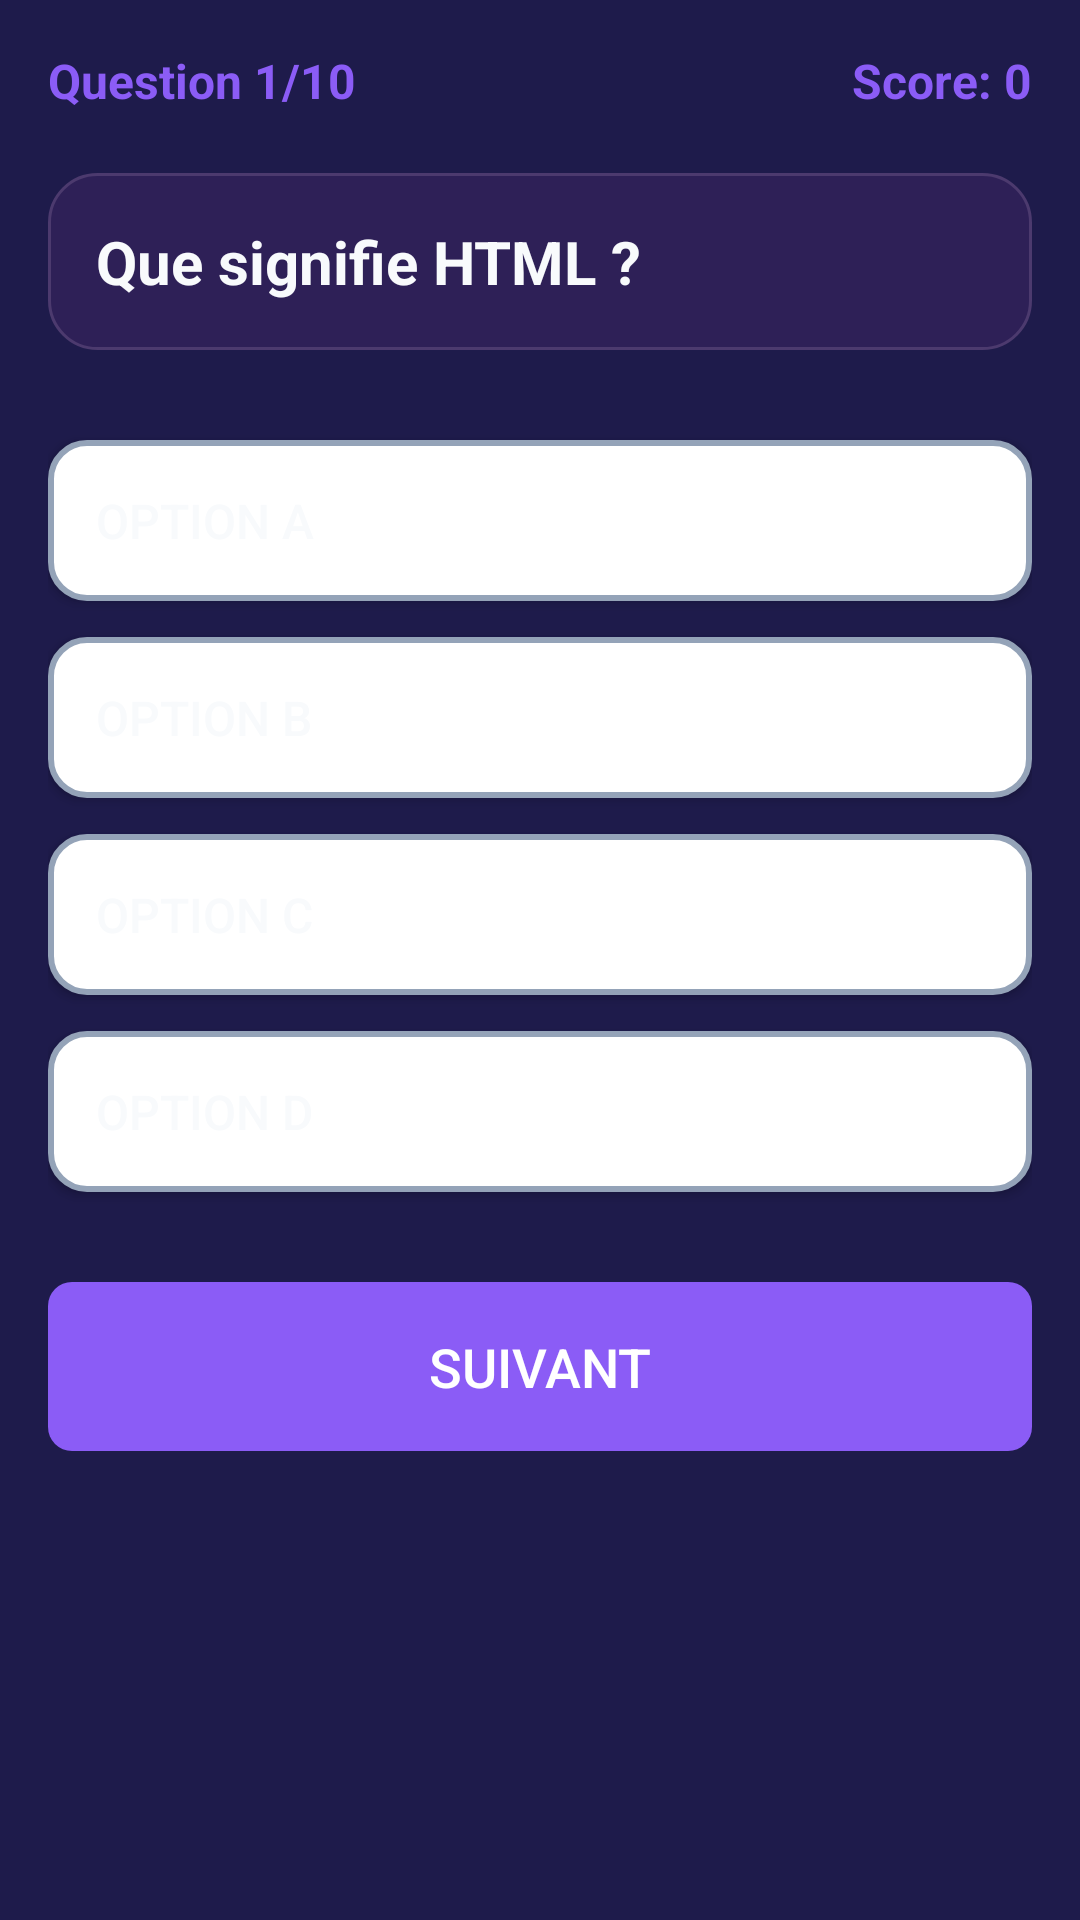

Here is an Android app screen rendered from its layout file. Give the layout XML and the strings, colors and styles it references.
<!-- AndroidManifest.xml: application theme Theme._7azerFazer -->
<!-- res/layout/activity_quiz.xml -->
<?xml version="1.0" encoding="utf-8"?>
<LinearLayout xmlns:android="http://schemas.android.com/apk/res/android"
    android:layout_width="match_parent"
    android:layout_height="match_parent"
    android:orientation="vertical"
    android:padding="16dp"
    android:background="@color/background_color">

    
    <LinearLayout
        android:layout_width="match_parent"
        android:layout_height="wrap_content"
        android:orientation="horizontal"
        android:layout_marginBottom="20dp">

        
        <TextView
            android:id="@+id/tvQuestionNumber"
            android:layout_width="0dp"
            android:layout_height="wrap_content"
            android:layout_weight="1"
            android:text="Question 1/10"
            android:textSize="16sp"
            android:textStyle="bold"
            android:textColor="@color/primary_color" />

        
        <TextView
            android:id="@+id/tvScore"
            android:layout_width="wrap_content"
            android:layout_height="wrap_content"
            android:text="Score: 0"
            android:textSize="16sp"
            android:textStyle="bold"
            android:textColor="@color/primary_color" />

    </LinearLayout>

    
    <TextView
        android:id="@+id/tvQuestion"
        android:layout_width="match_parent"
        android:layout_height="wrap_content"
        android:text="Que signifie HTML ?"
        android:textSize="20sp"
        android:textStyle="bold"
        android:textColor="@color/text_primary"
        android:layout_marginBottom="30dp"
        android:padding="16dp"
        android:background="@drawable/edittext_background" />

    
    <Button
        android:id="@+id/btnOptionA"
        android:layout_width="match_parent"
        android:layout_height="wrap_content"
        android:text="Option A"
        android:textColor="@color/text_primary"
        android:background="@drawable/option_background"
        android:padding="16dp"
        android:textSize="16sp"
        android:layout_marginBottom="12dp"
        android:gravity="start|center_vertical" />

    
    <Button
        android:id="@+id/btnOptionB"
        android:layout_width="match_parent"
        android:layout_height="wrap_content"
        android:text="Option B"
        android:textColor="@color/text_primary"
        android:background="@drawable/option_background"
        android:padding="16dp"
        android:textSize="16sp"
        android:layout_marginBottom="12dp"
        android:gravity="start|center_vertical" />

    
    <Button
        android:id="@+id/btnOptionC"
        android:layout_width="match_parent"
        android:layout_height="wrap_content"
        android:text="Option C"
        android:textColor="@color/text_primary"
        android:background="@drawable/option_background"
        android:padding="16dp"
        android:textSize="16sp"
        android:layout_marginBottom="12dp"
        android:gravity="start|center_vertical" />

    
    <Button
        android:id="@+id/btnOptionD"
        android:layout_width="match_parent"
        android:layout_height="wrap_content"
        android:text="Option D"
        android:textColor="@color/text_primary"
        android:background="@drawable/option_background"
        android:padding="16dp"
        android:textSize="16sp"
        android:layout_marginBottom="30dp"
        android:gravity="start|center_vertical" />

    
    <Button
        android:id="@+id/btnNext"
        android:layout_width="match_parent"
        android:layout_height="wrap_content"
        android:text="Suivant"
        android:textColor="@color/white"
        android:background="@drawable/button_background"
        android:padding="16dp"
        android:textSize="18sp"
        android:enabled="false" />

</LinearLayout>
<!-- resources referenced by this layout -->
<resources>
  <color name="background_color">#1E1B4B</color>
  <color name="primary_color">#8B5CF6</color>
  <color name="text_primary">#F8FAFC</color>
  <color name="white">#FFFFFFFF</color>
  <!-- drawable button_background (drawable) -->
  <?xml version="1.0" encoding="utf-8"?>
  <shape xmlns:android="http://schemas.android.com/apk/res/android"
      android:shape="rectangle">
  
      
      <solid android:color="@color/primary_color"/>
  
      
      <corners android:radius="8dp"/>
  
  </shape>
  <!-- drawable edittext_background (drawable) -->
  <?xml version="1.0" encoding="utf-8"?>
  <shape xmlns:android="http://schemas.android.com/apk/res/android"
      android:shape="rectangle">
  
      <solid android:color="#2E2057"/>
  
      <stroke
          android:width="1dp"
          android:color="#4C3A6E"/>
  
      <corners android:radius="16dp"/>
  
      <padding
          android:left="16dp"
          android:top="16dp"
          android:right="16dp"
          android:bottom="16dp"/>
  
  </shape>
  <!-- drawable option_background (drawable) -->
  <?xml version="1.0" encoding="utf-8"?>
  <shape xmlns:android="http://schemas.android.com/apk/res/android"
      android:shape="rectangle">
  
      
      <solid android:color="@color/white"/>
  
      
      <stroke
          android:width="2dp"
          android:color="@color/text_secondary"/>
  
      
      <corners android:radius="12dp"/>
  
  </shape>
  <style name="Theme._7azerFazer" parent="Base.Theme._7azerFazer" />
  <color name="text_secondary">#94A3B8</color>
  <style name="Base.Theme._7azerFazer" parent="Theme.Material3.DayNight.NoActionBar">
          
          
      </style>
</resources>
